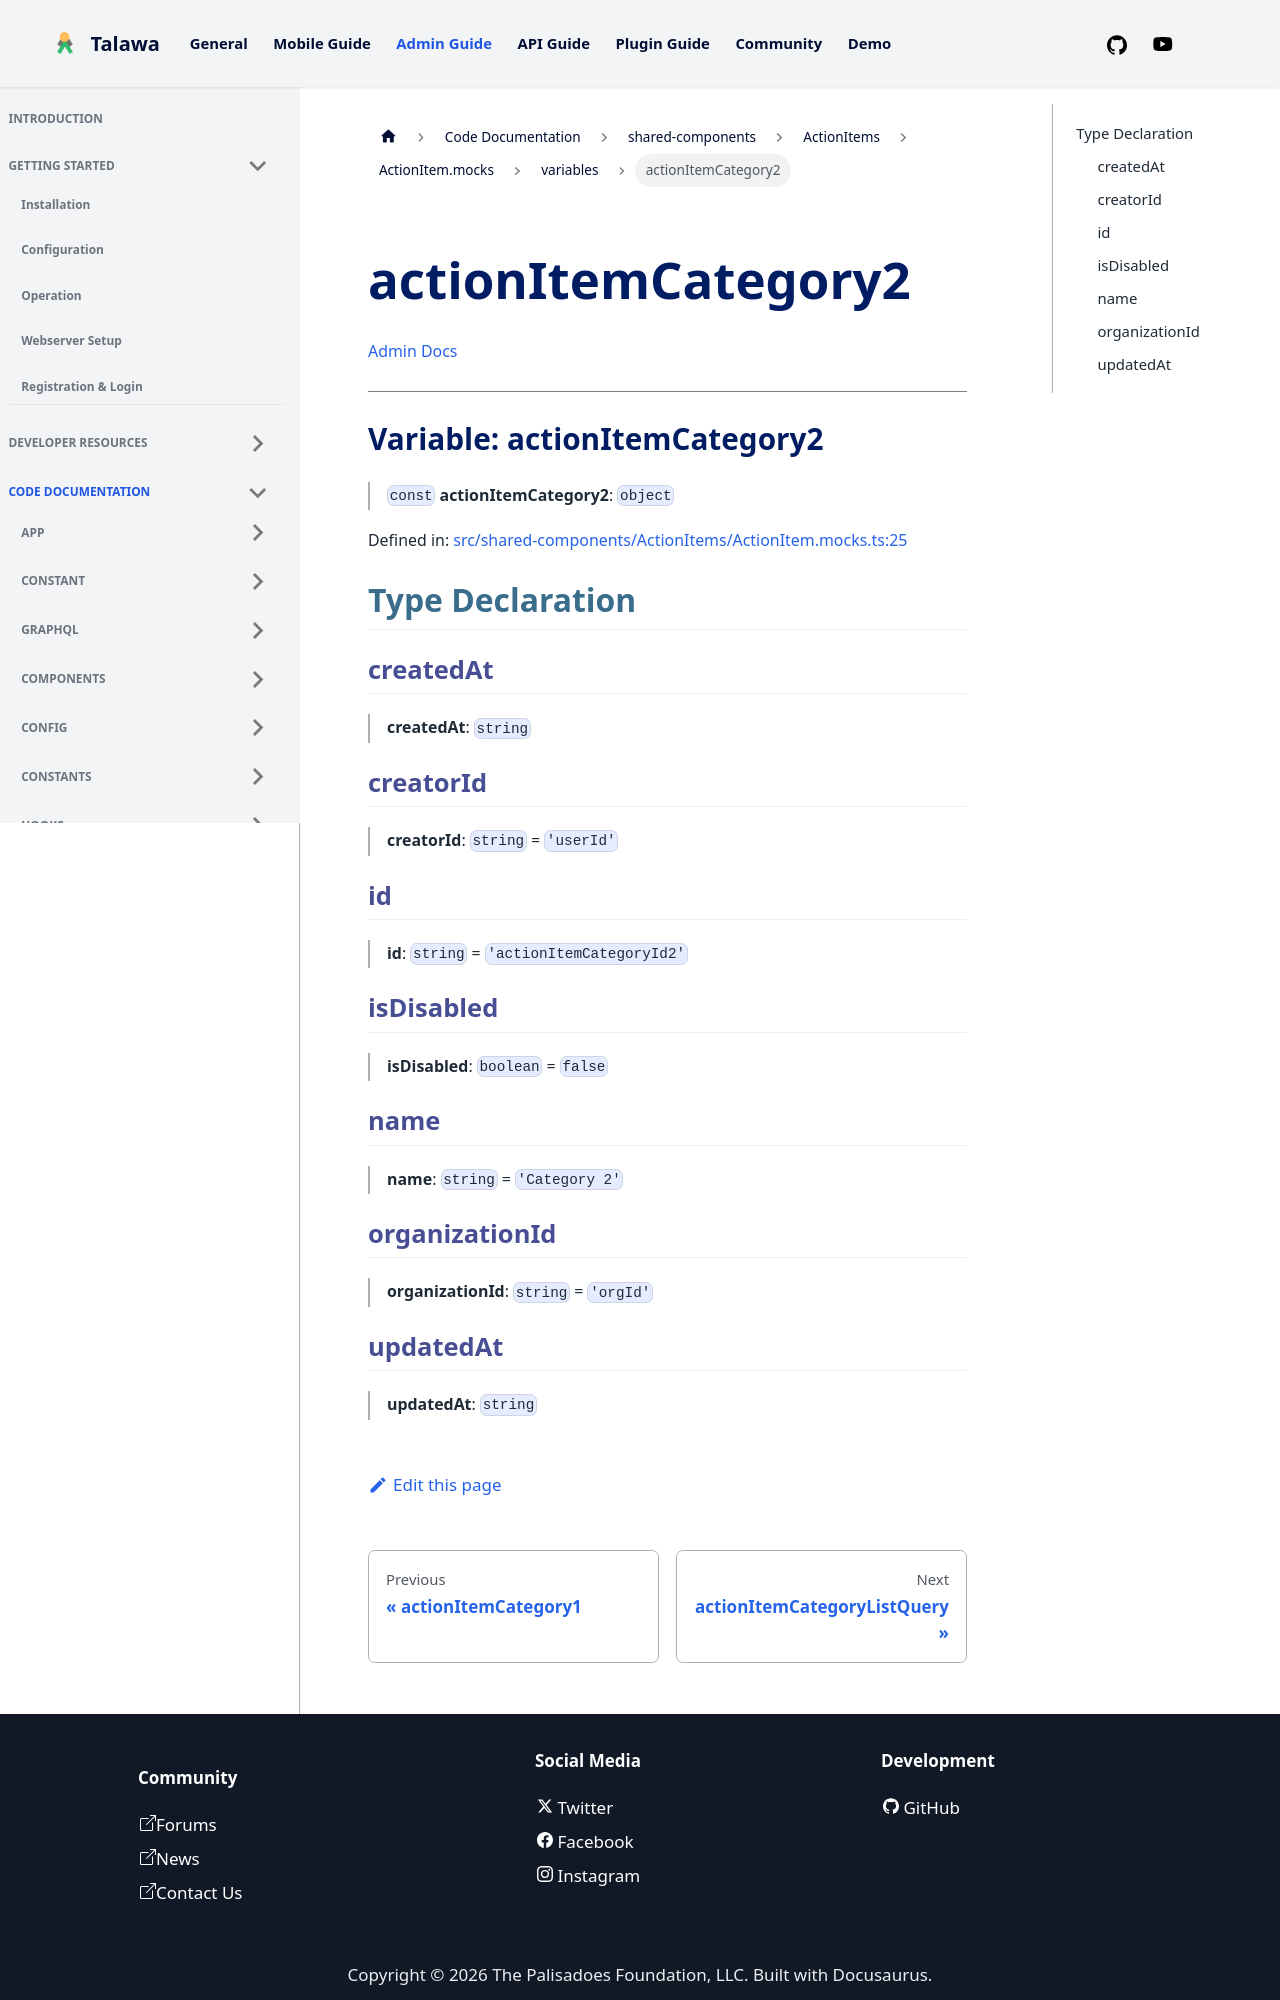

repository: PalisadoesFoundation/talawa-admin · page: docs/auto-docs/shared-components/ActionItems/ActionItem.mocks/variables/actionItemCategory2/index.html · generator: docusaurus

[Admin Docs](/)

***

# Variable: actionItemCategory2

> `const` **actionItemCategory2**: `object`

Defined in: [src/shared-components/ActionItems/ActionItem.mocks.ts:25](https://github.com/PalisadoesFoundation/talawa-admin/blob/main/src/shared-components/ActionItems/ActionItem.mocks.ts#L25)

## Type Declaration

### createdAt

> **createdAt**: `string`

### creatorId

> **creatorId**: `string` = `'userId'`

### id

> **id**: `string` = `'actionItemCategoryId2'`

### isDisabled

> **isDisabled**: `boolean` = `false`

### name

> **name**: `string` = `'Category 2'`

### organizationId

> **organizationId**: `string` = `'orgId'`
